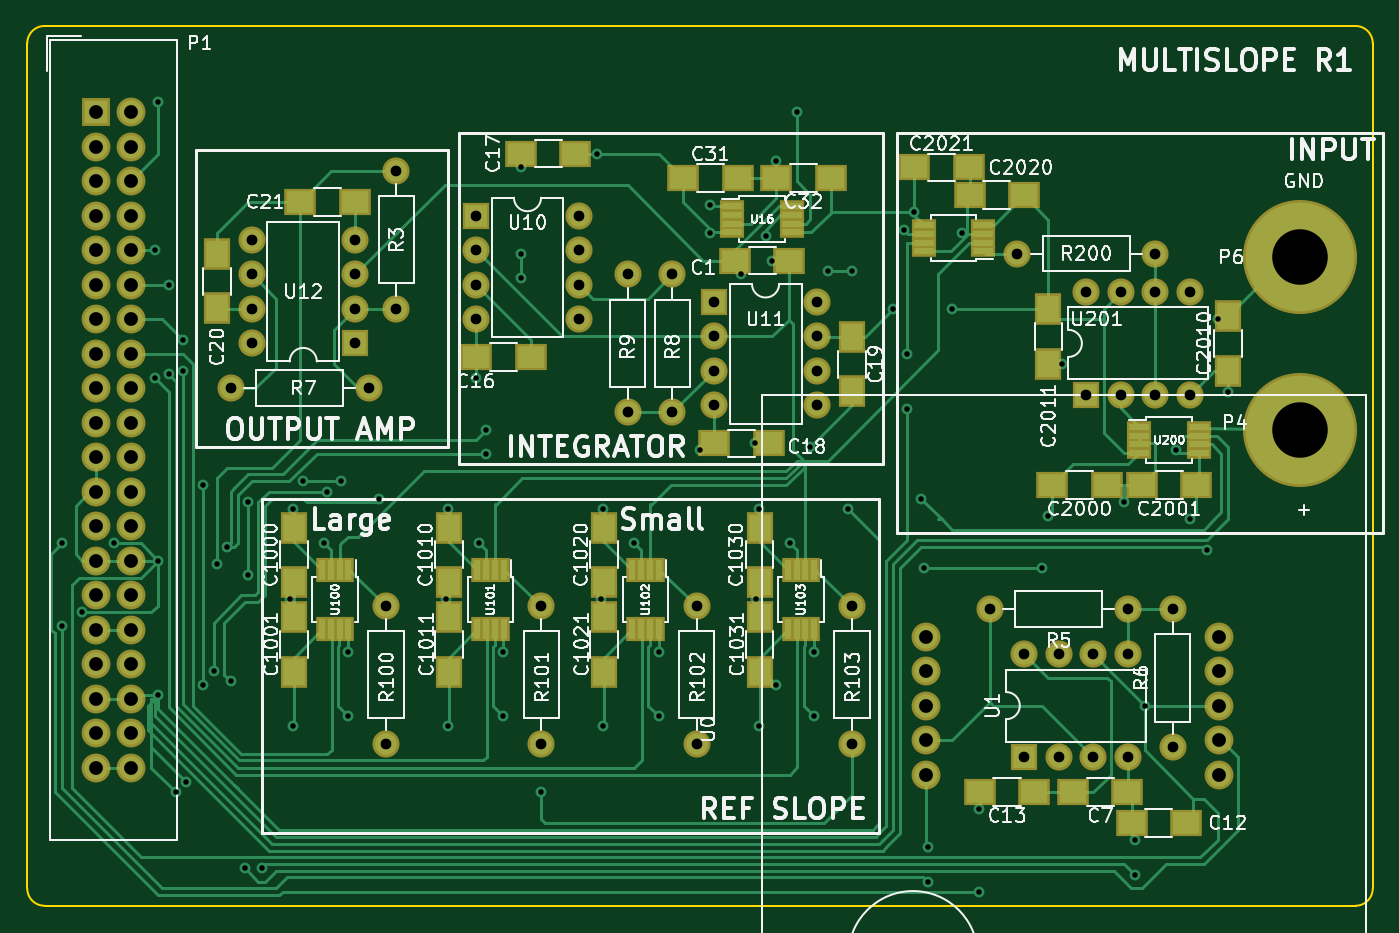
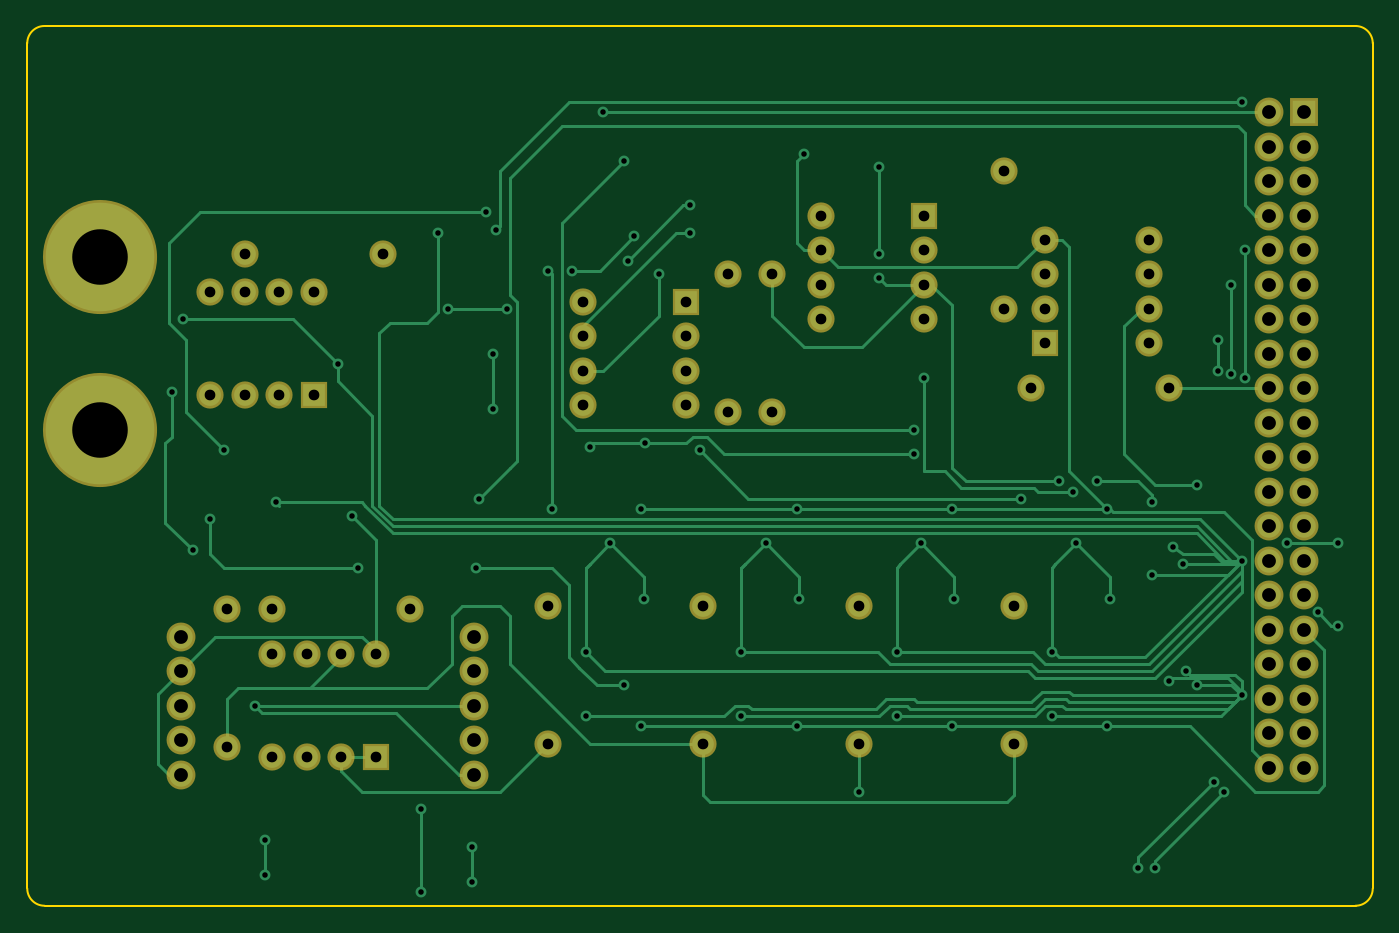
Circuit board: 10 layer files. Board 99.1 x 64.8 mm.
- paste: multislope-B.Paste.gbr (552 bytes)
- paste: multislope-F.Paste.gbr (3492 bytes)
- bottom_copper: multislope.GBL (23201 bytes)
- bottom_silk: multislope.GBO (553 bytes)
- bottom_mask: multislope.GBS (3763 bytes)
- outline: multislope.GKO (1045 bytes)
- top_copper: multislope.GTL (38893 bytes)
- top_silk: multislope.GTO (90215 bytes)
- top_mask: multislope.GTS (6718 bytes)
- drill: multislope.XLN (2728 bytes)

=== paste: multislope-B.Paste.gbr ===
G04 #@! TF.GenerationSoftware,KiCad,Pcbnew,(2017-12-02 revision 3109343)-master*
G04 #@! TF.CreationDate,2018-01-03T05:08:22-05:00*
G04 #@! TF.ProjectId,multislope,6D756C7469736C6F70652E6B69636164,rev?*
G04 #@! TF.SameCoordinates,Original*
G04 #@! TF.FileFunction,Paste,Bot*
G04 #@! TF.FilePolarity,Positive*
%FSLAX46Y46*%
G04 Gerber Fmt 4.6, Leading zero omitted, Abs format (unit mm)*
G04 Created by KiCad (PCBNEW (2017-12-02 revision 3109343)-master) date Wed Jan  3 05:08:22 2018*
%MOMM*%
%LPD*%
G01*
G04 APERTURE LIST*
G04 APERTURE END LIST*
M02*

=== paste: multislope-F.Paste.gbr ===
G04 #@! TF.GenerationSoftware,KiCad,Pcbnew,(2017-12-02 revision 3109343)-master*
G04 #@! TF.CreationDate,2018-01-03T05:08:22-05:00*
G04 #@! TF.ProjectId,multislope,6D756C7469736C6F70652E6B69636164,rev?*
G04 #@! TF.SameCoordinates,Original*
G04 #@! TF.FileFunction,Paste,Top*
G04 #@! TF.FilePolarity,Positive*
%FSLAX46Y46*%
G04 Gerber Fmt 4.6, Leading zero omitted, Abs format (unit mm)*
G04 Created by KiCad (PCBNEW (2017-12-02 revision 3109343)-master) date Wed Jan  3 05:08:22 2018*
%MOMM*%
%LPD*%
G01*
G04 APERTURE LIST*
%ADD10R,0.450000X1.450000*%
%ADD11R,1.600000X2.000000*%
%ADD12R,2.000000X1.600000*%
%ADD13R,1.450000X0.450000*%
G04 APERTURE END LIST*
D10*
X177314500Y-116817500D03*
X176664500Y-116817500D03*
X176014500Y-116817500D03*
X175364500Y-116817500D03*
X175364500Y-112417500D03*
X176014500Y-112417500D03*
X176664500Y-112417500D03*
X177314500Y-112417500D03*
D11*
X173291500Y-119919500D03*
X173291500Y-115919500D03*
X173291500Y-109315500D03*
X173291500Y-113315500D03*
X184721500Y-113315500D03*
X184721500Y-109315500D03*
X184721500Y-115919500D03*
X184721500Y-119919500D03*
D10*
X188744500Y-112417500D03*
X188094500Y-112417500D03*
X187444500Y-112417500D03*
X186794500Y-112417500D03*
X186794500Y-116817500D03*
X187444500Y-116817500D03*
X188094500Y-116817500D03*
X188744500Y-116817500D03*
X165884500Y-116817500D03*
X165234500Y-116817500D03*
X164584500Y-116817500D03*
X163934500Y-116817500D03*
X163934500Y-112417500D03*
X164584500Y-112417500D03*
X165234500Y-112417500D03*
X165884500Y-112417500D03*
D11*
X161861500Y-119919500D03*
X161861500Y-115919500D03*
X161861500Y-109315500D03*
X161861500Y-113315500D03*
X150431500Y-113315500D03*
X150431500Y-109315500D03*
X150431500Y-115919500D03*
X150431500Y-119919500D03*
D12*
X206280000Y-106172000D03*
X210280000Y-106172000D03*
X212884000Y-106172000D03*
X216884000Y-106172000D03*
X204184000Y-84836000D03*
X200184000Y-84836000D03*
X200120000Y-82804000D03*
X196120000Y-82804000D03*
D10*
X154454500Y-112417500D03*
X153804500Y-112417500D03*
X153154500Y-112417500D03*
X152504500Y-112417500D03*
X152504500Y-116817500D03*
X153154500Y-116817500D03*
X153804500Y-116817500D03*
X154454500Y-116817500D03*
D13*
X217084000Y-101895000D03*
X217084000Y-102545000D03*
X217084000Y-103195000D03*
X217084000Y-103845000D03*
X212684000Y-103845000D03*
X212684000Y-103195000D03*
X212684000Y-102545000D03*
X212684000Y-101895000D03*
X201209000Y-88986000D03*
X201209000Y-88336000D03*
X201209000Y-87686000D03*
X201209000Y-87036000D03*
X196809000Y-87036000D03*
X196809000Y-87686000D03*
X196809000Y-88336000D03*
X196809000Y-88986000D03*
D12*
X182912000Y-89662000D03*
X186912000Y-89662000D03*
X207804000Y-128778000D03*
X211804000Y-128778000D03*
X216122000Y-131064000D03*
X212122000Y-131064000D03*
X204946000Y-128778000D03*
X200946000Y-128778000D03*
X167862000Y-96774000D03*
X163862000Y-96774000D03*
X171164000Y-81788000D03*
X167164000Y-81788000D03*
X185388000Y-103124000D03*
X181388000Y-103124000D03*
D11*
X191516000Y-95282000D03*
X191516000Y-99282000D03*
X144780000Y-89186000D03*
X144780000Y-93186000D03*
D12*
X154908000Y-85344000D03*
X150908000Y-85344000D03*
X183102000Y-83566000D03*
X179102000Y-83566000D03*
X189960000Y-83566000D03*
X185960000Y-83566000D03*
D11*
X219202000Y-97758000D03*
X219202000Y-93758000D03*
X205994000Y-97250000D03*
X205994000Y-93250000D03*
D13*
X187112000Y-85639000D03*
X187112000Y-86289000D03*
X187112000Y-86939000D03*
X187112000Y-87589000D03*
X182712000Y-87589000D03*
X182712000Y-86939000D03*
X182712000Y-86289000D03*
X182712000Y-85639000D03*
M02*

=== bottom_copper: multislope.GBL (23201 bytes, source omitted) ===
=== bottom_silk: multislope.GBO ===
G04 #@! TF.GenerationSoftware,KiCad,Pcbnew,(2017-12-02 revision 3109343)-master*
G04 #@! TF.CreationDate,2018-01-03T05:08:22-05:00*
G04 #@! TF.ProjectId,multislope,6D756C7469736C6F70652E6B69636164,rev?*
G04 #@! TF.SameCoordinates,Original*
G04 #@! TF.FileFunction,Legend,Bot*
G04 #@! TF.FilePolarity,Positive*
%FSLAX46Y46*%
G04 Gerber Fmt 4.6, Leading zero omitted, Abs format (unit mm)*
G04 Created by KiCad (PCBNEW (2017-12-02 revision 3109343)-master) date Wed Jan  3 05:08:22 2018*
%MOMM*%
%LPD*%
G01*
G04 APERTURE LIST*
G04 APERTURE END LIST*
M02*

=== bottom_mask: multislope.GBS ===
G04 #@! TF.GenerationSoftware,KiCad,Pcbnew,(2017-12-02 revision 3109343)-master*
G04 #@! TF.CreationDate,2018-01-03T05:08:22-05:00*
G04 #@! TF.ProjectId,multislope,6D756C7469736C6F70652E6B69636164,rev?*
G04 #@! TF.SameCoordinates,Original*
G04 #@! TF.FileFunction,Soldermask,Bot*
G04 #@! TF.FilePolarity,Negative*
%FSLAX46Y46*%
G04 Gerber Fmt 4.6, Leading zero omitted, Abs format (unit mm)*
G04 Created by KiCad (PCBNEW (2017-12-02 revision 3109343)-master) date Wed Jan  3 05:08:22 2018*
%MOMM*%
%LPD*%
G01*
G04 APERTURE LIST*
%ADD10O,2.000000X2.000000*%
%ADD11C,2.000000*%
%ADD12O,2.127200X2.127200*%
%ADD13R,2.127200X2.127200*%
%ADD14C,8.400000*%
%ADD15C,2.127200*%
%ADD16R,2.000000X2.000000*%
G04 APERTURE END LIST*
D10*
X180086000Y-125222000D03*
D11*
X180086000Y-115062000D03*
X191516000Y-115062000D03*
D10*
X191516000Y-125222000D03*
X168656000Y-125222000D03*
D11*
X168656000Y-115062000D03*
D12*
X138430000Y-127000000D03*
X135890000Y-127000000D03*
X138430000Y-124460000D03*
X135890000Y-124460000D03*
X138430000Y-121920000D03*
X135890000Y-121920000D03*
X138430000Y-119380000D03*
X135890000Y-119380000D03*
X138430000Y-116840000D03*
X135890000Y-116840000D03*
X138430000Y-114300000D03*
X135890000Y-114300000D03*
X138430000Y-111760000D03*
X135890000Y-111760000D03*
X138430000Y-109220000D03*
X135890000Y-109220000D03*
X138430000Y-106680000D03*
X135890000Y-106680000D03*
X138430000Y-104140000D03*
X135890000Y-104140000D03*
X138430000Y-101600000D03*
X135890000Y-101600000D03*
X138430000Y-99060000D03*
X135890000Y-99060000D03*
X138430000Y-96520000D03*
X135890000Y-96520000D03*
X138430000Y-93980000D03*
X135890000Y-93980000D03*
X138430000Y-91440000D03*
X135890000Y-91440000D03*
X138430000Y-88900000D03*
X135890000Y-88900000D03*
X138430000Y-86360000D03*
X135890000Y-86360000D03*
X138430000Y-83820000D03*
X135890000Y-83820000D03*
X138430000Y-81280000D03*
X135890000Y-81280000D03*
X138430000Y-78740000D03*
D13*
X135890000Y-78740000D03*
D14*
X224536000Y-102108000D03*
X224536000Y-89408000D03*
D11*
X157226000Y-115062000D03*
D10*
X157226000Y-125222000D03*
X213868000Y-89154000D03*
D11*
X203708000Y-89154000D03*
D15*
X196977000Y-117348000D03*
X196977000Y-119888000D03*
X196977000Y-122428000D03*
X196977000Y-124968000D03*
X196977000Y-127508000D03*
X218567000Y-119888000D03*
X218567000Y-122428000D03*
X218567000Y-117348000D03*
X218567000Y-124968000D03*
X218567000Y-127508000D03*
D10*
X208788000Y-91948000D03*
X216408000Y-99568000D03*
X211328000Y-91948000D03*
X213868000Y-99568000D03*
X213868000Y-91948000D03*
X211328000Y-99568000D03*
X216408000Y-91948000D03*
D16*
X208788000Y-99568000D03*
D11*
X157988000Y-83058000D03*
D10*
X157988000Y-93218000D03*
X201676000Y-115316000D03*
D11*
X211836000Y-115316000D03*
X215138000Y-125476000D03*
D10*
X215138000Y-115316000D03*
X155956000Y-99060000D03*
D11*
X145796000Y-99060000D03*
X178308000Y-90678000D03*
D10*
X178308000Y-100838000D03*
X175006000Y-90678000D03*
D11*
X175006000Y-100838000D03*
D16*
X204216000Y-126238000D03*
D10*
X211836000Y-118618000D03*
X206756000Y-126238000D03*
X209296000Y-118618000D03*
X209296000Y-126238000D03*
X206756000Y-118618000D03*
X211836000Y-126238000D03*
X204216000Y-118618000D03*
X171450000Y-86360000D03*
X163830000Y-93980000D03*
X171450000Y-88900000D03*
X163830000Y-91440000D03*
X171450000Y-91440000D03*
X163830000Y-88900000D03*
X171450000Y-93980000D03*
D16*
X163830000Y-86360000D03*
D10*
X188976000Y-92710000D03*
X181356000Y-100330000D03*
X188976000Y-95250000D03*
X181356000Y-97790000D03*
X188976000Y-97790000D03*
X181356000Y-95250000D03*
X188976000Y-100330000D03*
D16*
X181356000Y-92710000D03*
X154940000Y-95758000D03*
D10*
X147320000Y-88138000D03*
X154940000Y-93218000D03*
X147320000Y-90678000D03*
X154940000Y-90678000D03*
X147320000Y-93218000D03*
X154940000Y-88138000D03*
X147320000Y-95758000D03*
M02*

=== outline: multislope.GKO ===
G04 #@! TF.GenerationSoftware,KiCad,Pcbnew,(2017-12-02 revision 3109343)-master*
G04 #@! TF.CreationDate,2018-01-03T05:08:22-05:00*
G04 #@! TF.ProjectId,multislope,6D756C7469736C6F70652E6B69636164,rev?*
G04 #@! TF.SameCoordinates,Original*
G04 #@! TF.FileFunction,Profile,NP*
%FSLAX46Y46*%
G04 Gerber Fmt 4.6, Leading zero omitted, Abs format (unit mm)*
G04 Created by KiCad (PCBNEW (2017-12-02 revision 3109343)-master) date Wed Jan  3 05:08:22 2018*
%MOMM*%
%LPD*%
G01*
G04 APERTURE LIST*
%ADD10C,0.150000*%
G04 APERTURE END LIST*
D10*
X130810000Y-135890000D02*
G75*
G03X132080000Y-137160000I1270000J0D01*
G01*
X228600000Y-137160000D02*
X132080000Y-137160000D01*
X228600000Y-137160000D02*
G75*
G03X229870000Y-135890000I0J1270000D01*
G01*
X229870000Y-73660000D02*
G75*
G03X228600000Y-72390000I-1270000J0D01*
G01*
X132080000Y-72390000D02*
G75*
G03X130810000Y-73660000I0J-1270000D01*
G01*
X228600000Y-72390000D02*
X132080000Y-72390000D01*
X229870000Y-135890000D02*
X229870000Y-73660000D01*
X130810000Y-73660000D02*
X130810000Y-135890000D01*
M02*

=== top_copper: multislope.GTL (38893 bytes, source omitted) ===
=== top_silk: multislope.GTO (90215 bytes, source omitted) ===
=== top_mask: multislope.GTS ===
G04 #@! TF.GenerationSoftware,KiCad,Pcbnew,(2017-12-02 revision 3109343)-master*
G04 #@! TF.CreationDate,2018-01-03T05:08:22-05:00*
G04 #@! TF.ProjectId,multislope,6D756C7469736C6F70652E6B69636164,rev?*
G04 #@! TF.SameCoordinates,Original*
G04 #@! TF.FileFunction,Soldermask,Top*
G04 #@! TF.FilePolarity,Negative*
%FSLAX46Y46*%
G04 Gerber Fmt 4.6, Leading zero omitted, Abs format (unit mm)*
G04 Created by KiCad (PCBNEW (2017-12-02 revision 3109343)-master) date Wed Jan  3 05:08:22 2018*
%MOMM*%
%LPD*%
G01*
G04 APERTURE LIST*
%ADD10R,0.850000X1.850000*%
%ADD11O,2.000000X2.000000*%
%ADD12C,2.000000*%
%ADD13R,2.000000X2.400000*%
%ADD14R,2.400000X2.000000*%
%ADD15O,2.127200X2.127200*%
%ADD16R,2.127200X2.127200*%
%ADD17C,8.400000*%
%ADD18C,2.127200*%
%ADD19R,1.850000X0.850000*%
%ADD20R,2.000000X2.000000*%
G04 APERTURE END LIST*
D10*
X177314500Y-116817500D03*
X176664500Y-116817500D03*
X176014500Y-116817500D03*
X175364500Y-116817500D03*
X175364500Y-112417500D03*
X176014500Y-112417500D03*
X176664500Y-112417500D03*
X177314500Y-112417500D03*
D11*
X180086000Y-125222000D03*
D12*
X180086000Y-115062000D03*
D13*
X173291500Y-119919500D03*
X173291500Y-115919500D03*
X173291500Y-109315500D03*
X173291500Y-113315500D03*
X184721500Y-113315500D03*
X184721500Y-109315500D03*
X184721500Y-115919500D03*
X184721500Y-119919500D03*
D12*
X191516000Y-115062000D03*
D11*
X191516000Y-125222000D03*
D10*
X188744500Y-112417500D03*
X188094500Y-112417500D03*
X187444500Y-112417500D03*
X186794500Y-112417500D03*
X186794500Y-116817500D03*
X187444500Y-116817500D03*
X188094500Y-116817500D03*
X188744500Y-116817500D03*
X165884500Y-116817500D03*
X165234500Y-116817500D03*
X164584500Y-116817500D03*
X163934500Y-116817500D03*
X163934500Y-112417500D03*
X164584500Y-112417500D03*
X165234500Y-112417500D03*
X165884500Y-112417500D03*
D11*
X168656000Y-125222000D03*
D12*
X168656000Y-115062000D03*
D13*
X161861500Y-119919500D03*
X161861500Y-115919500D03*
X161861500Y-109315500D03*
X161861500Y-113315500D03*
X150431500Y-113315500D03*
X150431500Y-109315500D03*
X150431500Y-115919500D03*
X150431500Y-119919500D03*
D14*
X206280000Y-106172000D03*
X210280000Y-106172000D03*
X212884000Y-106172000D03*
X216884000Y-106172000D03*
X204184000Y-84836000D03*
X200184000Y-84836000D03*
X200120000Y-82804000D03*
X196120000Y-82804000D03*
D15*
X138430000Y-127000000D03*
X135890000Y-127000000D03*
X138430000Y-124460000D03*
X135890000Y-124460000D03*
X138430000Y-121920000D03*
X135890000Y-121920000D03*
X138430000Y-119380000D03*
X135890000Y-119380000D03*
X138430000Y-116840000D03*
X135890000Y-116840000D03*
X138430000Y-114300000D03*
X135890000Y-114300000D03*
X138430000Y-111760000D03*
X135890000Y-111760000D03*
X138430000Y-109220000D03*
X135890000Y-109220000D03*
X138430000Y-106680000D03*
X135890000Y-106680000D03*
X138430000Y-104140000D03*
X135890000Y-104140000D03*
X138430000Y-101600000D03*
X135890000Y-101600000D03*
X138430000Y-99060000D03*
X135890000Y-99060000D03*
X138430000Y-96520000D03*
X135890000Y-96520000D03*
X138430000Y-93980000D03*
X135890000Y-93980000D03*
X138430000Y-91440000D03*
X135890000Y-91440000D03*
X138430000Y-88900000D03*
X135890000Y-88900000D03*
X138430000Y-86360000D03*
X135890000Y-86360000D03*
X138430000Y-83820000D03*
X135890000Y-83820000D03*
X138430000Y-81280000D03*
X135890000Y-81280000D03*
X138430000Y-78740000D03*
D16*
X135890000Y-78740000D03*
D17*
X224536000Y-102108000D03*
X224536000Y-89408000D03*
D12*
X157226000Y-115062000D03*
D11*
X157226000Y-125222000D03*
X213868000Y-89154000D03*
D12*
X203708000Y-89154000D03*
D18*
X196977000Y-117348000D03*
X196977000Y-119888000D03*
X196977000Y-122428000D03*
X196977000Y-124968000D03*
X196977000Y-127508000D03*
X218567000Y-119888000D03*
X218567000Y-122428000D03*
X218567000Y-117348000D03*
X218567000Y-124968000D03*
X218567000Y-127508000D03*
D10*
X154454500Y-112417500D03*
X153804500Y-112417500D03*
X153154500Y-112417500D03*
X152504500Y-112417500D03*
X152504500Y-116817500D03*
X153154500Y-116817500D03*
X153804500Y-116817500D03*
X154454500Y-116817500D03*
D19*
X217084000Y-101895000D03*
X217084000Y-102545000D03*
X217084000Y-103195000D03*
X217084000Y-103845000D03*
X212684000Y-103845000D03*
X212684000Y-103195000D03*
X212684000Y-102545000D03*
X212684000Y-101895000D03*
D11*
X208788000Y-91948000D03*
X216408000Y-99568000D03*
X211328000Y-91948000D03*
X213868000Y-99568000D03*
X213868000Y-91948000D03*
X211328000Y-99568000D03*
X216408000Y-91948000D03*
D20*
X208788000Y-99568000D03*
D19*
X201209000Y-88986000D03*
X201209000Y-88336000D03*
X201209000Y-87686000D03*
X201209000Y-87036000D03*
X196809000Y-87036000D03*
X196809000Y-87686000D03*
X196809000Y-88336000D03*
X196809000Y-88986000D03*
D14*
X182912000Y-89662000D03*
X186912000Y-89662000D03*
X207804000Y-128778000D03*
X211804000Y-128778000D03*
X216122000Y-131064000D03*
X212122000Y-131064000D03*
X204946000Y-128778000D03*
X200946000Y-128778000D03*
X167862000Y-96774000D03*
X163862000Y-96774000D03*
X171164000Y-81788000D03*
X167164000Y-81788000D03*
X185388000Y-103124000D03*
X181388000Y-103124000D03*
D13*
X191516000Y-95282000D03*
X191516000Y-99282000D03*
X144780000Y-89186000D03*
X144780000Y-93186000D03*
D14*
X154908000Y-85344000D03*
X150908000Y-85344000D03*
X183102000Y-83566000D03*
X179102000Y-83566000D03*
X189960000Y-83566000D03*
X185960000Y-83566000D03*
D13*
X219202000Y-97758000D03*
X219202000Y-93758000D03*
X205994000Y-97250000D03*
X205994000Y-93250000D03*
D12*
X157988000Y-83058000D03*
D11*
X157988000Y-93218000D03*
X201676000Y-115316000D03*
D12*
X211836000Y-115316000D03*
X215138000Y-125476000D03*
D11*
X215138000Y-115316000D03*
X155956000Y-99060000D03*
D12*
X145796000Y-99060000D03*
X178308000Y-90678000D03*
D11*
X178308000Y-100838000D03*
X175006000Y-90678000D03*
D12*
X175006000Y-100838000D03*
D20*
X204216000Y-126238000D03*
D11*
X211836000Y-118618000D03*
X206756000Y-126238000D03*
X209296000Y-118618000D03*
X209296000Y-126238000D03*
X206756000Y-118618000D03*
X211836000Y-126238000D03*
X204216000Y-118618000D03*
X171450000Y-86360000D03*
X163830000Y-93980000D03*
X171450000Y-88900000D03*
X163830000Y-91440000D03*
X171450000Y-91440000D03*
X163830000Y-88900000D03*
X171450000Y-93980000D03*
D20*
X163830000Y-86360000D03*
D11*
X188976000Y-92710000D03*
X181356000Y-100330000D03*
X188976000Y-95250000D03*
X181356000Y-97790000D03*
X188976000Y-97790000D03*
X181356000Y-95250000D03*
X188976000Y-100330000D03*
D20*
X181356000Y-92710000D03*
X154940000Y-95758000D03*
D11*
X147320000Y-88138000D03*
X154940000Y-93218000D03*
X147320000Y-90678000D03*
X154940000Y-90678000D03*
X147320000Y-93218000D03*
X154940000Y-88138000D03*
X147320000Y-95758000D03*
D19*
X187112000Y-85639000D03*
X187112000Y-86289000D03*
X187112000Y-86939000D03*
X187112000Y-87589000D03*
X182712000Y-87589000D03*
X182712000Y-86939000D03*
X182712000Y-86289000D03*
X182712000Y-85639000D03*
M02*

=== drill: multislope.XLN ===
M48
;DRILL file {KiCad (2017-12-02 revision 3109343)-master} date Wed Jan  3 05:08:24 2018
;FORMAT={-:-/ absolute / inch / decimal}
FMAT,2
INCH,TZ
T1C0.016
T2C0.031
T3C0.040
T4C0.161
%
G90
G05
M72
T1
X5.25Y-4.35
X5.25Y-4.59
X5.31Y-4.55
X5.4Y-4.35
X5.52Y-3.5
X5.52Y-3.87
X5.53Y-3.07
X5.53Y-4.4
X5.53Y-4.79
X5.56Y-3.6
X5.56Y-3.86
X5.58Y-5.07
X5.6Y-3.76
X5.6Y-3.85
X5.61Y-5.04
X5.66Y-4.18
X5.66Y-4.76
X5.69Y-4.72
X5.7Y-4.41
X5.73Y-4.36
X5.74Y-4.75
X5.78Y-5.29
X5.79Y-4.23
X5.79Y-4.44
X5.83Y-5.29
X5.9125Y-4.51
X5.92Y-4.25
X5.92Y-4.88
X5.95Y-4.17
X6.01Y-4.35
X6.02Y-4.2
X6.06Y-4.17
X6.08Y-4.665
X6.08Y-4.85
X6.17Y-4.22
X6.3625Y-4.51
X6.37Y-4.25
X6.37Y-4.88
X6.45Y-3.87
X6.46Y-4.35
X6.48Y-4.02
X6.48Y-4.09
X6.53Y-4.665
X6.53Y-4.85
X6.58Y-3.26
X6.58Y-3.51
X6.58Y-3.58
X6.64Y-5.07
X6.8Y-3.22
X6.8125Y-4.51
X6.82Y-4.25
X6.82Y-4.88
X6.91Y-4.35
X6.98Y-4.665
X6.98Y-4.85
X7.1Y-4.08
X7.13Y-3.37
X7.13Y-3.45
X7.22Y-3.57
X7.26Y-4.06
X7.2625Y-4.51
X7.27Y-4.25
X7.27Y-4.88
X7.29Y-3.46
X7.31Y-3.53
X7.32Y-3.24
X7.32Y-4.76
X7.36Y-4.35
X7.38Y-3.1
X7.42Y-4.07
X7.43Y-4.665
X7.43Y-4.85
X7.47Y-3.56
X7.53Y-4.25
X7.54Y-3.56
X7.66Y-3.67
X7.69Y-3.44
X7.7Y-3.8
X7.7Y-3.96
X7.72Y-3.39
X7.74Y-4.22
X7.75Y-4.42
X7.76Y-5.23
X7.76Y-5.33
X7.83Y-3.67
X7.86Y-3.45
X7.91Y-5.12
X7.91Y-5.36
X8.09Y-4.42
X8.11Y-4.27
X8.15Y-3.83
X8.33Y-4.23
X8.36Y-5.21
X8.36Y-5.31
X8.39Y-4.82
X8.48Y-4.08
X8.52Y-4.28
X8.57Y-4.37
X8.6Y-3.7
X8.63Y-3.91
T2
X5.74Y-3.9
X6.14Y-3.9
X8.04Y-4.67
X8.04Y-4.97
X8.14Y-4.67
X8.14Y-4.97
X8.24Y-4.67
X8.24Y-4.97
X8.34Y-4.67
X8.34Y-4.97
X7.09Y-4.53
X7.09Y-4.93
X7.14Y-3.65
X7.14Y-3.75
X7.14Y-3.85
X7.14Y-3.95
X7.44Y-3.65
X7.44Y-3.75
X7.44Y-3.85
X7.44Y-3.95
X6.22Y-3.27
X6.22Y-3.67
X6.45Y-3.4
X6.45Y-3.5
X6.45Y-3.6
X6.45Y-3.7
X6.75Y-3.4
X6.75Y-3.5
X6.75Y-3.6
X6.75Y-3.7
X6.64Y-4.53
X6.64Y-4.93
X6.19Y-4.53
X6.19Y-4.93
X8.22Y-3.62
X8.22Y-3.92
X8.32Y-3.62
X8.32Y-3.92
X8.42Y-3.62
X8.42Y-3.92
X8.52Y-3.62
X8.52Y-3.92
X5.8Y-3.47
X5.8Y-3.57
X5.8Y-3.67
X5.8Y-3.77
X6.1Y-3.47
X6.1Y-3.57
X6.1Y-3.67
X6.1Y-3.77
X6.89Y-3.57
X6.89Y-3.97
X7.94Y-4.54
X8.34Y-4.54
X8.02Y-3.51
X8.42Y-3.51
X7.02Y-3.57
X7.02Y-3.97
X8.47Y-4.54
X8.47Y-4.94
X7.54Y-4.53
X7.54Y-4.93
T3
X5.35Y-3.1
X5.35Y-3.2
X5.35Y-3.3
X5.35Y-3.4
X5.35Y-3.5
X5.35Y-3.6
X5.35Y-3.7
X5.35Y-3.8
X5.35Y-3.9
X5.35Y-4.
X5.35Y-4.1
X5.35Y-4.2
X5.35Y-4.3
X5.35Y-4.4
X5.35Y-4.5
X5.35Y-4.6
X5.35Y-4.7
X5.35Y-4.8
X5.35Y-4.9
X5.35Y-5.
X5.45Y-3.1
X5.45Y-3.2
X5.45Y-3.3
X5.45Y-3.4
X5.45Y-3.5
X5.45Y-3.6
X5.45Y-3.7
X5.45Y-3.8
X5.45Y-3.9
X5.45Y-4.
X5.45Y-4.1
X5.45Y-4.2
X5.45Y-4.3
X5.45Y-4.4
X5.45Y-4.5
X5.45Y-4.6
X5.45Y-4.7
X5.45Y-4.8
X5.45Y-4.9
X5.45Y-5.
X7.755Y-4.62
X7.755Y-4.72
X7.755Y-4.82
X7.755Y-4.92
X7.755Y-5.02
X8.605Y-4.62
X8.605Y-4.72
X8.605Y-4.82
X8.605Y-4.92
X8.605Y-5.02
T4
X8.84Y-3.52
X8.84Y-4.02
T0
M30

